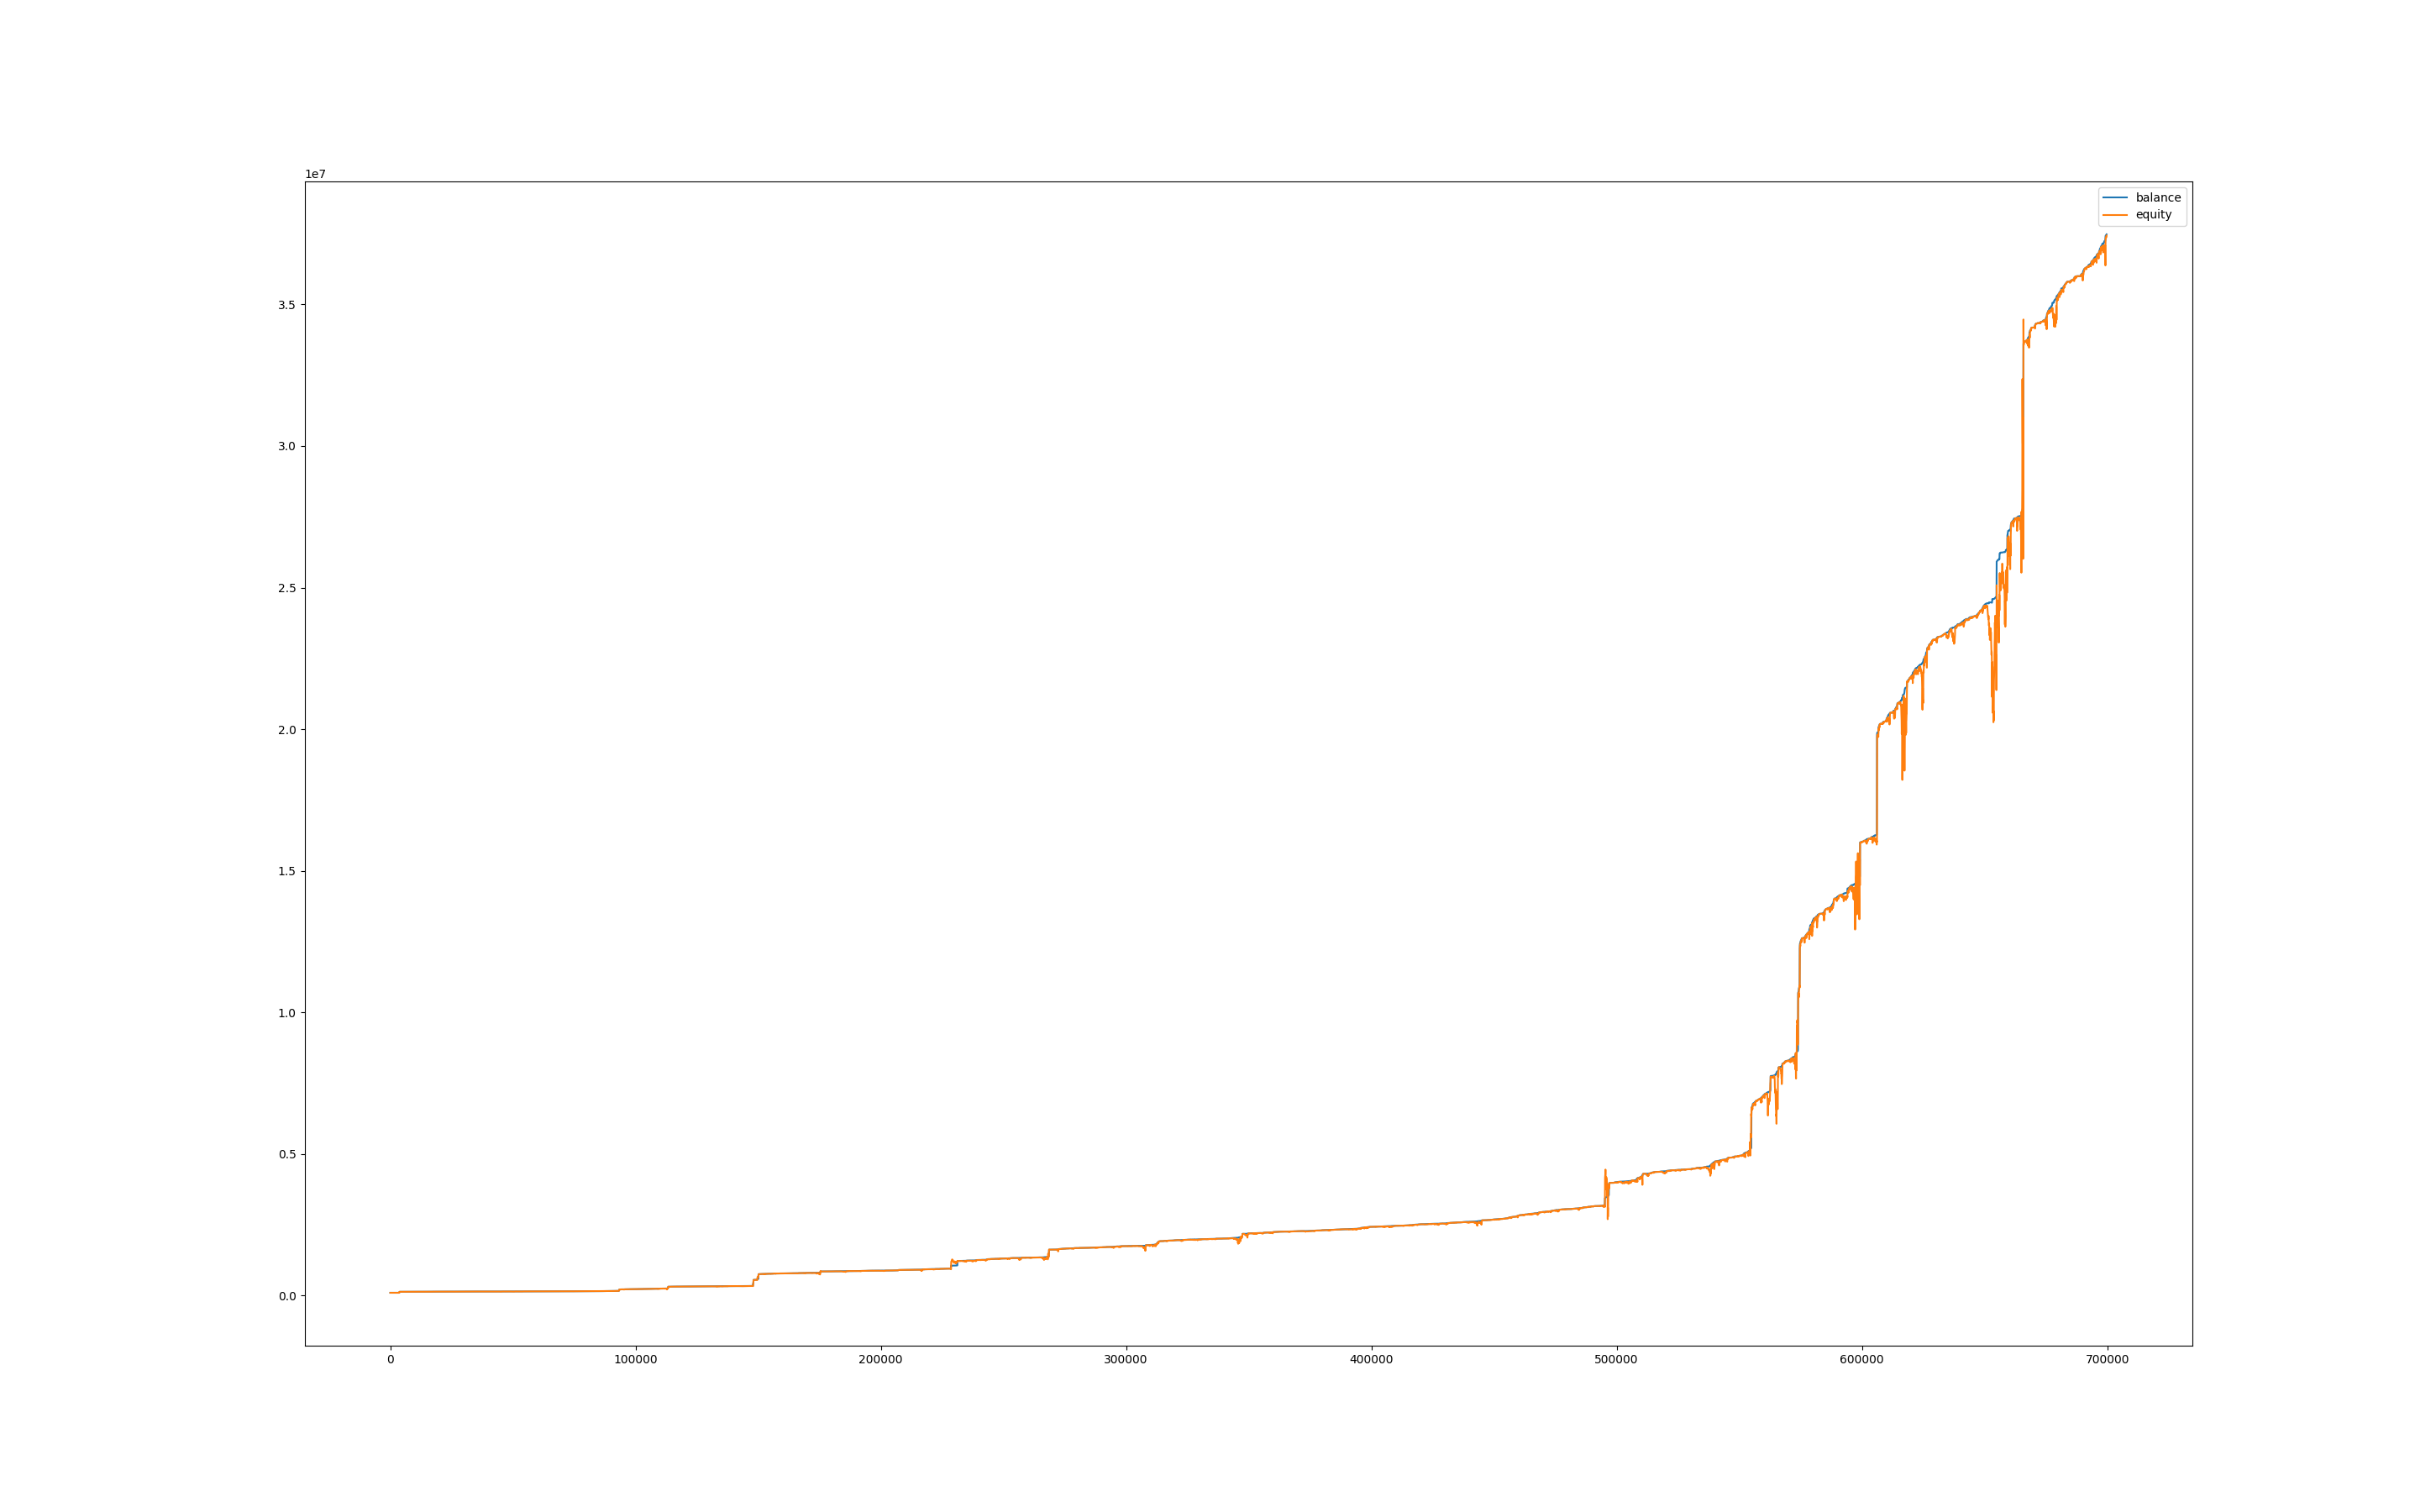

The table this chart was drawn from, first rows:
, balance, equity, balance_btc, equity_btc
0, 100021, 100000, 0.0, 0.0
60, 100042, 100016, 0.0, -4.802
120, 100052, 100042, 0.0, 0.0
180, 100051, 100049, 0.0, -2.882
240, 100050, 100010, 0.0, -40.24
300, 100061, 100007, 0.0, -43.4
360, 100083, 99990, 0.0, -70.37
420, 100116, 100074, 0.0, -20.31
480, 100116, 100116, 0.0, 0.0
540, 100116, 100116, 0.0, 0.0
600, 100116, 100116, 0.0, 0.0
660, 100116, 100116, 0.0, 0.0
720, 100116, 100116, 0.0, 0.0
780, 100116, 100116, 0.0, 0.0
840, 100116, 100116, 0.0, 0.0
900, 100116, 100116, 0.0, 0.0
960, 100116, 100116, 0.0, 0.0
1020, 100116, 100116, 0.0, 0.0
1080, 100116, 100116, 0.0, 0.0
1140, 100116, 100116, 0.0, 0.0
1200, 100116, 100116, 0.0, 0.0
1260, 100116, 100116, 0.0, 0.0
1320, 100116, 100116, 0.0, 0.0
1380, 100116, 100116, 0.0, 0.0
1440, 100116, 100116, 0.0, 0.0
1500, 100116, 100116, 0.0, 0.0
1560, 100116, 100116, 0.0, 0.0
1620, 100116, 100116, 0.0, 0.0
1680, 100116, 100116, 0.0, 0.0
1740, 100116, 100116, 0.0, 0.0
1800, 100116, 100116, 0.0, 0.0
1860, 100116, 100116, 0.0, 0.0
1920, 100116, 100116, 0.0, 0.0
1980, 100116, 100116, 0.0, 0.0
2040, 100116, 100116, 0.0, 0.0
2100, 100116, 100116, 0.0, 0.0
2160, 100116, 100116, 0.0, 0.0
2220, 100127, 100115, 0.0, -0.8961
2280, 100146, 100127, 0.0, 0.0
2340, 100146, 100069, 0.0, -77.06
2400, 100146, 100045, 0.0, -100.7
2460, 100146, 100080, 0.0, -65.6
2520, 100146, 100021, 0.0, -125.1
2580, 100146, 99993, 0.0, -152.6
2640, 100146, 99952, 0.0, -194
2700, 100146, 99823, 0.0, -322.9
2760, 100146, 99851, 0.0, -294.3
2820, 100146, 99852, 0.0, -294.1
2880, 100146, 99859, 0.0, -286.7
2940, 100146, 99954, 0.0, -191.6
3000, 100146, 100020, 0.0, -126.1
3060, 100146, 99991, 0.0, -154.8
3120, 100146, 99984, 0.0, -162.3
3180, 100157, 99987, 0.0, -159.1
3240, 100157, 100036, 0.0, -120.6
3300, 100157, 100049, 0.0, -108.4
3360, 100157, 99991, 0.0, -166.2
3420, 100168, 100039, 0.0, -117.7
3480, 100168, 100075, 0.0, -93.81
3540, 100166, 100046, 0.0, -121.9
... 11,603 more rows
